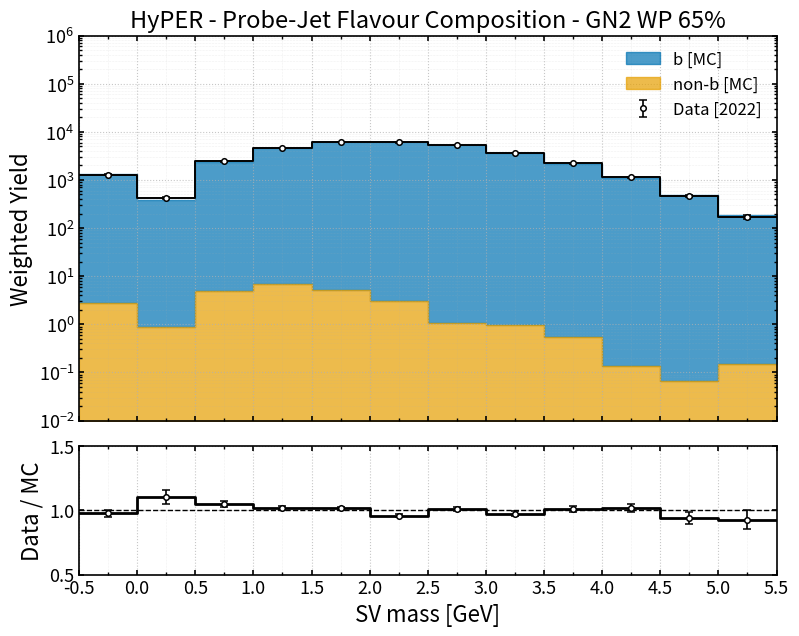

Write Python code to recreate this figure.
import numpy as np
import matplotlib.pyplot as plt

b_yield = np.array([
    [-0.25, 1317.627000, 10.969360],
    [ 0.25,  375.179900,  4.869223],
    [ 0.75, 2340.021000, 16.836670],
    [ 1.25, 4546.752000, 29.105130],
    [ 1.75, 6106.936000, 37.677060],
    [ 2.25, 6272.031000, 38.584250],
    [ 2.75, 5250.030000, 32.978610],
    [ 3.25, 3704.564000, 24.471960],
    [ 3.75, 2186.996000, 15.982940],
    [ 4.25, 1120.495000,  9.773727],
    [ 4.75,  486.522700,  5.706070],
    [ 5.25,  183.900100,  3.266412],
], dtype=float)

nonb_yield = np.array([
    [-0.25, 2.731931, 0.395610],
    [ 0.25, 0.864516, 0.211950],
    [ 0.75, 4.811591, 0.530285],
    [ 1.25, 6.760420, 0.638530],
    [ 1.75, 5.244540, 0.559666],
    [ 2.25, 3.106287, 0.434866],
    [ 2.75, 1.069912, 0.259535],
    [ 3.25, 0.947947, 0.233721],
    [ 3.75, 0.558168, 0.171913],
    [ 4.25, 0.138321, 0.088186],
    [ 4.75, 0.066051, 0.066051],
    [ 5.25, 0.153257, 0.088508],
], dtype=float)

# =================================================
# Total MC = b + non-b
# =================================================
total_yield_mc = np.array([
    [-0.25, 1320.359000, 10.976500],
    [ 0.25,  376.044400,  4.873833],
    [ 0.75, 2344.833000, 16.845020],
    [ 1.25, 4553.513000, 29.112130],
    [ 1.75, 6112.180000, 37.681220],
    [ 2.25, 6275.137000, 38.586700],
    [ 2.75, 5251.100000, 32.979630],
    [ 3.25, 3705.512000, 24.473080],
    [ 3.75, 2187.555000, 15.983870],
    [ 4.25, 1120.634000,  9.774124],
    [ 4.75,  486.588800,  5.706452],
    [ 5.25,  184.053300,  3.267611],
], dtype=float)

# =================================================
# 2022 real data
# =================================================
data_yield = np.array([
    [-0.25, 1291.000000, 35.930490],
    [ 0.25,  415.000000, 20.371550],
    [ 0.75, 2463.000000, 49.628620],
    [ 1.25, 4650.000000, 68.190910],
    [ 1.75, 6209.000000, 78.797210],
    [ 2.25, 6016.000000, 77.562880],
    [ 2.75, 5307.000000, 72.849160],
    [ 3.25, 3613.000000, 60.108240],
    [ 3.75, 2211.000000, 47.021270],
    [ 4.25, 1145.000000, 33.837850],
    [ 4.75,  458.000000, 21.400930],
    [ 5.25,  171.000000, 13.076700],
], dtype=float)

# =================================================
# Style
# =================================================
plt.rcParams.update({
    "figure.figsize": (9.0, 7.0),
    "font.size": 14,
    "axes.labelsize": 16,
    "axes.titlesize": 17,
    "legend.fontsize": 12,
    "xtick.labelsize": 13,
    "ytick.labelsize": 13,
    "axes.linewidth": 1.2,
    "xtick.major.width": 1.2,
    "ytick.major.width": 1.2,
    "xtick.minor.width": 1.0,
    "ytick.minor.width": 1.0,
    "xtick.direction": "in",
    "ytick.direction": "in",
    "xtick.top": True,
    "ytick.right": True,
    "savefig.dpi": 300,
    "savefig.bbox": "tight",
})

COLORS = {
    "b": "#0072B2",
    "nb": "#E69F00",
}

# =================================================
# Variable-width SV-mass binning
# =================================================
bin_edges = np.array([
    -0.5, 0.0, 0.5,
     1.0, 1.5, 2.0,
     2.5, 3.0, 3.5,
     4.0, 4.5, 5.0,
     5.5
], dtype=float)

bin_centres = 0.5 * (bin_edges[:-1] + bin_edges[1:])

major_ticks = np.arange(-0.5, 5.5 + 0.5, 0.5)
minor_ticks = np.arange(-0.5, 5.5 + 0.25, 0.25)

# =================================================
# Extract
# =================================================
b = b_yield[:, 1]
nb = nonb_yield[:, 1]

data = data_yield[:, 1]
data_err = data_yield[:, 2]

mc = total_yield_mc[:, 1]
mc_err = total_yield_mc[:, 2]

total = b + nb

# Gaussian propagation for Data / MC
ratio = data / mc
ratio_err = ratio * np.sqrt((data_err / data) ** 2 + (mc_err / mc) ** 2)

# Step arrays
b_step = np.r_[b, b[-1]]
nb_step = np.r_[nb, nb[-1]]
total_step = np.r_[total, total[-1]]
data_step = np.r_[data, data[-1]]
ratio_step = np.r_[ratio, ratio[-1]]

plot_floor = 1e-2

# =================================================
# Figure with ratio panel
# =================================================
fig = plt.figure()
gs = fig.add_gridspec(2, 1, height_ratios=[3, 1], hspace=0.1)

ax = fig.add_subplot(gs[0])
rax = fig.add_subplot(gs[1], sharex=ax)

# =================================================
# Top: data and stacked MC yields
# =================================================
ax.step(
    bin_edges,
    data_step,
    where="post",
    color="black",
    linewidth=1.4,
    zorder=4,
)

ax.errorbar(
    bin_centres,
    data,
    yerr=data_err,
    fmt="o",
    color="black",
    markerfacecolor="white",
    markeredgecolor="black",
    markersize=4,
    markeredgewidth=1.1,
    ecolor="black",
    elinewidth=1.2,
    capsize=3,
    linestyle="none",
    zorder=5,
    label="Data [2022]",
)

# b stacked on top of non-b
ax.fill_between(
    bin_edges,
    np.maximum(nb_step, plot_floor),
    np.maximum(total_step, plot_floor),
    step="post",
    color=COLORS["b"],
    alpha=0.7,
    label="b [MC]",
)

# non-b bottom
ax.fill_between(
    bin_edges,
    plot_floor,
    np.maximum(nb_step, plot_floor),
    step="post",
    color=COLORS["nb"],
    alpha=0.7,
    label="non-b [MC]",
)


ax.set_ylabel("Weighted Yield")
ax.set_title(r"HyPER - Probe-Jet Flavour Composition - GN2 WP 65%")
ax.set_xlim(bin_edges[0], bin_edges[-1])
ax.set_ylim(plot_floor, 1e6)
ax.set_yscale("log", base=10)
ax.tick_params(labelbottom=False)

ax.grid(True, which="major", linestyle=":", linewidth=0.8, alpha=0.7)
ax.grid(True, which="minor", linestyle=":", linewidth=0.4, alpha=0.35)
ax.minorticks_on()

ax.legend(
    loc="upper right",
    #bbox_to_anchor=(1.02, 0.5),
    #borderaxespad=0.0,
    frameon=False,
)

# =================================================
# Bottom: Data / MC ratio
# =================================================
rax.step(
    bin_edges,
    ratio_step,
    where="post",
    color="black",
    linewidth=2.0,
    zorder=2,
)

rax.errorbar(
    bin_centres,
    ratio,
    yerr=ratio_err,
    fmt="o",
    color="black",
    markerfacecolor="white",
    markeredgecolor="black",
    markersize=4,
    markeredgewidth=1.1,
    ecolor="black",
    elinewidth=1.2,
    capsize=3,
    linestyle="none",
    zorder=3,
)

rax.axhline(1.0, color="black", linestyle="--", linewidth=1.0)

rax.set_ylabel("Data / MC")
rax.set_xlabel(r"SV mass [GeV]")
rax.set_ylim(0.5, 1.5)
rax.set_xlim(bin_edges[0], bin_edges[-1])

rax.set_xticks(major_ticks)
rax.set_xticklabels([f"{x:.1f}" for x in major_ticks])
rax.set_xticks(minor_ticks, minor=True)

rax.grid(True, which="major", linestyle=":", linewidth=0.8, alpha=0.7)
rax.grid(True, which="minor", linestyle=":", linewidth=0.4, alpha=0.35)

plt.savefig("DatavMC_probe_jet_flavour_composition_GN2_WP_65_Hyper.png")
plt.show()
plt.close()
